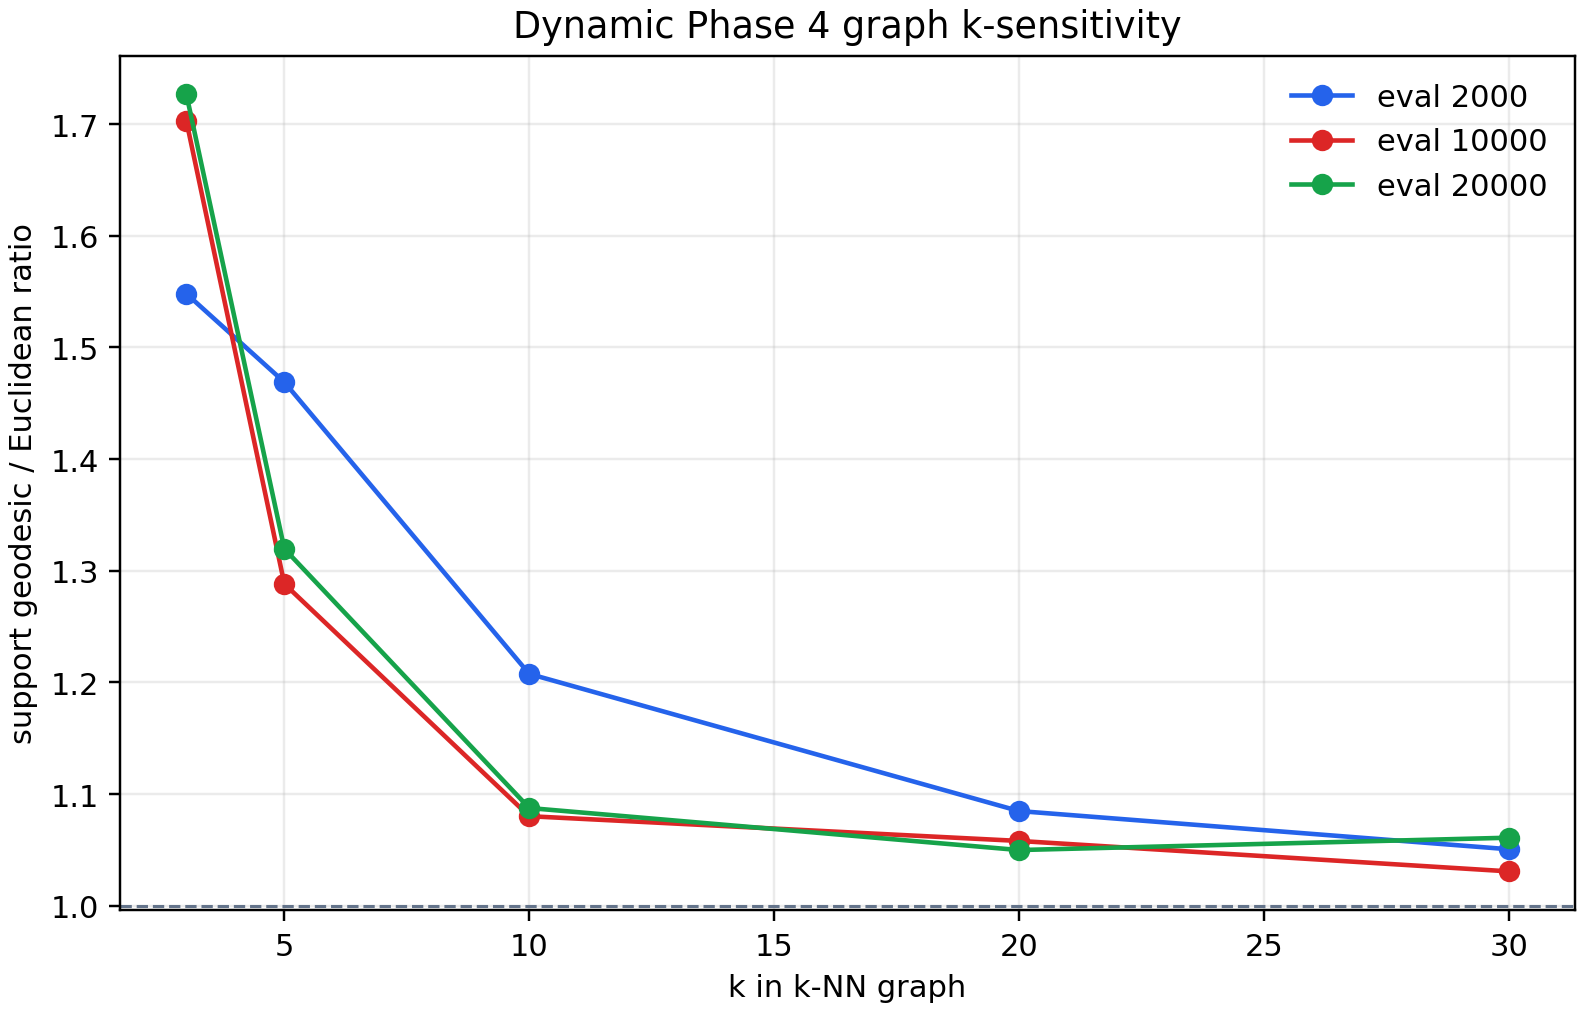

The data file committed next to this chart (first rows):
snapshot_evaluation, encoder_space, k, support_point_count, rolling_buffer_points, centroid_points, component_count, largest_component_fraction, support_finite_pair_fraction, support_mean_euclidean, support_mean_geodesic, support_geodesic_to_euclidean_ratio, rolling_finite_pair_fraction, rolling_geodesic_to_euclidean_ratio, centroid_finite_pair_fraction, centroid_geodesic_to_euclidean_ratio
2000, pre_retrain_encoder, 3, 1625, 1000, 625, 51, 0.764, 0.2398, 2.249, 3.482, 1.548, 0.588, 1.572, 0.0046, 1.425
2000, pre_retrain_encoder, 5, 1625, 1000, 625, 21, 0.926, 0.4091, 5.819, 8.548, 1.469, 0.8579, 1.466, 0.03512, 1.531
2000, pre_retrain_encoder, 10, 1625, 1000, 625, 10, 0.98, 0.5353, 9.15, 11.05, 1.208, 0.9604, 1.185, 0.1147, 1.281
2000, pre_retrain_encoder, 20, 1625, 1000, 625, 2, 0.995, 0.6402, 12.02, 13.04, 1.085, 0.99, 1.051, 0.2431, 1.141
2000, pre_retrain_encoder, 30, 1625, 1000, 625, 2, 0.995, 0.7005, 13.26, 13.94, 1.051, 0.99, 1.025, 0.3496, 1.087
10000, final_one_retrain_encoder, 3, 1625, 1000, 625, 33, 0.777, 0.2845, 8.663, 14.75, 1.703, 0.6085, 1.708, 0.02074, 1.702
10000, final_one_retrain_encoder, 5, 1625, 1000, 625, 12, 0.974, 0.4832, 10.47, 13.49, 1.288, 0.9488, 1.286, 0.06321, 1.324
10000, final_one_retrain_encoder, 10, 1625, 1000, 625, 7, 0.989, 0.5348, 11.61, 12.55, 1.08, 0.9781, 1.067, 0.1031, 1.151
10000, final_one_retrain_encoder, 20, 1625, 1000, 625, 2, 0.999, 0.6569, 14.67, 15.53, 1.058, 0.998, 1.026, 0.2595, 1.145
10000, final_one_retrain_encoder, 30, 1625, 1000, 625, 2, 0.999, 0.6997, 15.56, 16.04, 1.031, 0.998, 1.012, 0.3336, 1.088
20000, final_one_retrain_encoder, 3, 1625, 1000, 625, 43, 0.564, 0.1717, 8.663, 14.96, 1.727, 0.3509, 1.743, 0.01815, 1.661
20000, final_one_retrain_encoder, 5, 1625, 1000, 625, 12, 0.959, 0.5216, 14.39, 18.99, 1.32, 0.9199, 1.295, 0.1185, 1.429
20000, final_one_retrain_encoder, 10, 1625, 1000, 625, 7, 0.976, 0.5598, 15.02, 16.33, 1.088, 0.9527, 1.077, 0.1491, 1.131
20000, final_one_retrain_encoder, 20, 1625, 1000, 625, 3, 0.996, 0.6887, 18.75, 19.69, 1.05, 0.992, 1.025, 0.3203, 1.106
20000, final_one_retrain_encoder, 30, 1625, 1000, 625, 1, 1.0, 0.7863, 21.42, 22.72, 1.061, 1.0, 1.017, 0.4975, 1.131
